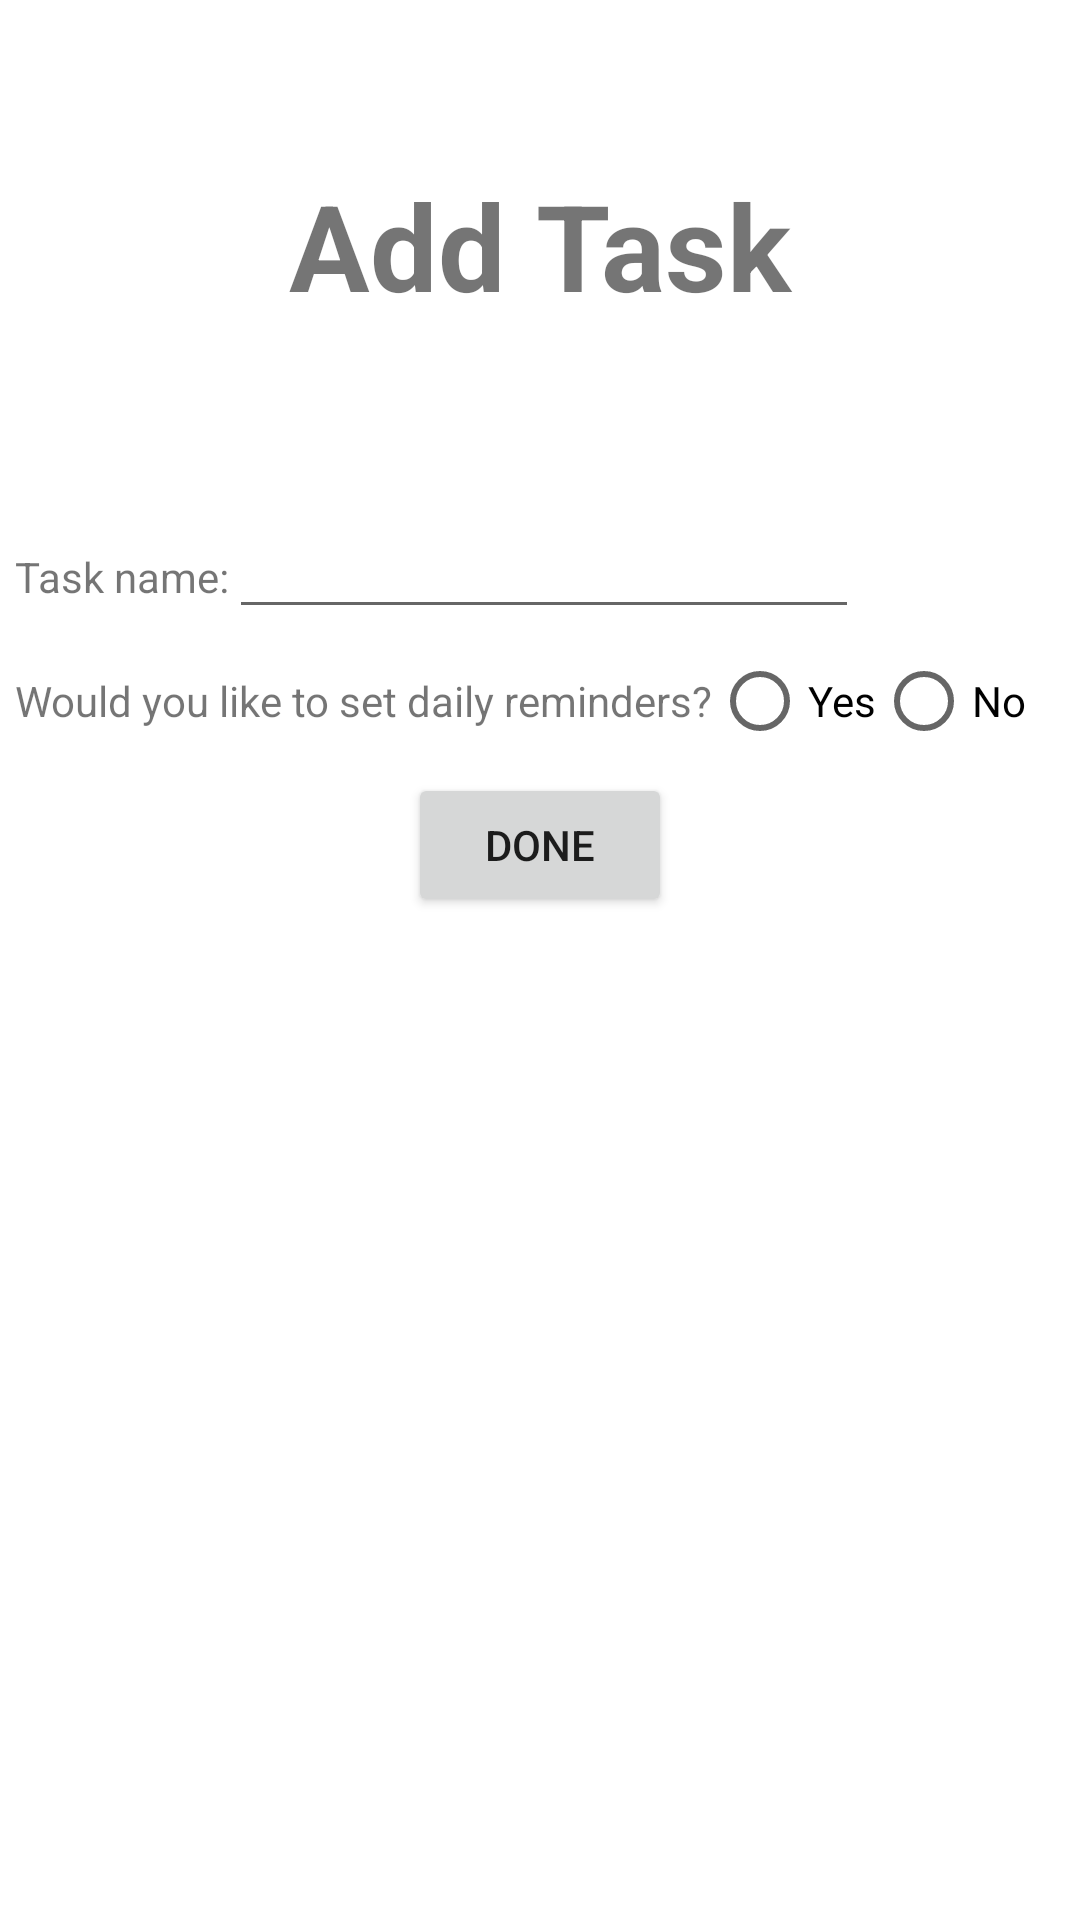

Produce the Android XML layout that renders to this screen, including the resource entries it uses.
<!-- AndroidManifest.xml: application theme Theme.Impulse -->
<!-- res/layout/activity_add_daily_task.xml -->
<?xml version="1.0" encoding="utf-8"?>
<androidx.constraintlayout.widget.ConstraintLayout xmlns:android="http://schemas.android.com/apk/res/android"
    xmlns:app="http://schemas.android.com/apk/res-auto"
    xmlns:tools="http://schemas.android.com/tools"
    android:layout_width="match_parent"
    android:layout_height="match_parent"
    tools:context=".AddDailyTask">

    <LinearLayout
        android:layout_width="match_parent"
        android:layout_height="match_parent"
        android:orientation="vertical">

        <LinearLayout
            android:layout_width="match_parent"
            android:layout_height="wrap_content"
            android:orientation="vertical"
            android:padding="55sp">

            <TextView
                android:id="@+id/textView"
                android:layout_width="match_parent"
                android:layout_height="wrap_content"
                android:gravity="center"
                android:text="Add Task"
                android:textSize="40sp"
                android:textStyle="bold" />


        </LinearLayout>

        <LinearLayout
            android:layout_width="match_parent"
            android:layout_height="match_parent"

            android:orientation="vertical"
            android:padding="5sp">


            <LinearLayout
                android:layout_width="wrap_content"
                android:layout_height="wrap_content"
                android:orientation="horizontal">

                <TextView
                    android:id="@+id/textView4"
                    android:layout_width="wrap_content"
                    android:layout_height="wrap_content"
                    android:layout_weight="1"
                    android:text="Task name:" />

                <EditText
                    android:id="@+id/editTextTextPersonName2"
                    android:layout_width="wrap_content"
                    android:layout_height="wrap_content"
                    android:layout_weight="1"
                    android:ems="10"
                    android:inputType="textPersonName"
                    android:text="" />

            </LinearLayout>

            <LinearLayout
                android:layout_width="wrap_content"
                android:layout_height="wrap_content"
                android:orientation="horizontal">

                <TextView
                    android:id="@+id/textView5"
                    android:layout_width="wrap_content"
                    android:layout_height="wrap_content"
                    android:layout_weight="1"
                    android:text="Would you like to set daily reminders?" />

                <RadioButton
                    android:id="@+id/radioButton"
                    android:layout_width="match_parent"
                    android:layout_height="wrap_content"
                    android:text="Yes" />

                <RadioButton
                    android:id="@+id/radioButton2"
                    android:layout_width="match_parent"
                    android:layout_height="wrap_content"
                    android:text="No" />

            </LinearLayout>

            <LinearLayout
                android:layout_width="wrap_content"
                android:layout_height="wrap_content"
                android:layout_gravity="center"
                android:orientation="horizontal">


                <Button
                    android:id="@+id/button3"
                    android:layout_width="wrap_content"
                    android:layout_height="wrap_content"
                    android:layout_weight="1"
                    android:text="Done" />
            </LinearLayout>

        </LinearLayout>

    </LinearLayout>

</androidx.constraintlayout.widget.ConstraintLayout>
<!-- resources referenced by this layout -->
<resources>
  <style name="Theme.Impulse" parent="Theme.MaterialComponents.DayNight.DarkActionBar">
          
          <item name="colorPrimary">@color/prussian_blue</item>
          <item name="colorPrimaryVariant">@color/carolina_blue</item>
          <item name="colorOnPrimary">@color/columbia_blue</item>
          
          <item name="colorSecondary">@color/duke_blue</item>
          <item name="colorSecondaryVariant">@color/iris</item>
          <item name="colorOnSecondary">@color/ivory</item>
          
          <item name="android:statusBarColor" tools:targetApi="l">?attr/colorPrimaryVariant</item>
          
      </style>
  <color name="prussian_blue">#003459</color>
  <color name="carolina_blue">#00A8E8</color>
  <color name="columbia_blue">#CFE8EF</color>
  <color name="duke_blue">#090C9B</color>
  <color name="iris">#3D52D5</color>
  <color name="ivory">#FBFFF1</color>
</resources>
